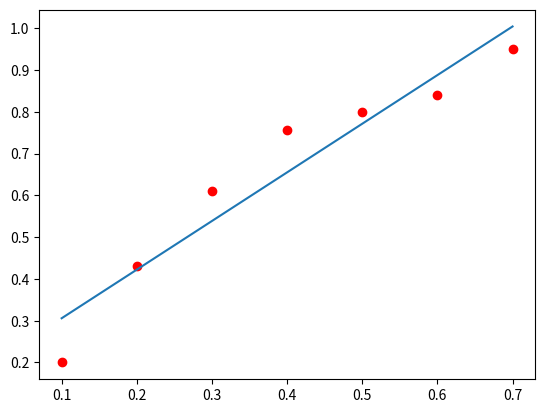

Source code (Python):
import numpy as np
import matplotlib.pyplot as plt
import sys
x=[0.1,0.2,0.3,0.4,0.5,0.6,0.7]
y=[0.2,0.43,0.61,0.756,0.8,0.84,0.95]

x_mean=np.mean(x)
y_mean=np.mean(y)
print(x_mean,y_mean)


least_square=sum((x-x_mean)**2)
numerator=sum((x-x_mean)*(y-y_mean))
print(least_square,numerator)

slope=numerator/least_square
intercept=(y_mean-(slope*x_mean))

plt.scatter(x,y,c='red')
yt=[]
for i in range(0,len(x)):
    yt.append(slope*x[i]+intercept)

r_square=sum((yt-y_mean)**2)/sum((y-y_mean)**2)
std_error=np.sqrt((sum(yt-y_mean)**2)/(len(x)-2))
print(yt)
print('R_Square: ',r_square)
print('Std_Error: ',std_error)
s=0
for i in range(0,len(x)):
    s=s+((y[i]-yt[i])**2)
print('Squared_Error: ',s)
plt.plot(x,yt)
plt.show()
